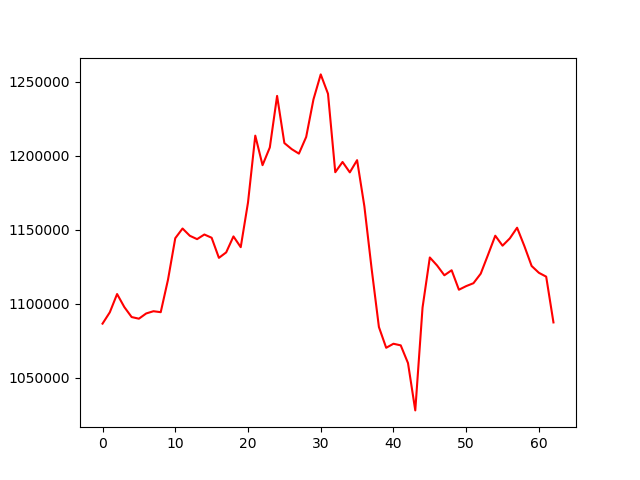

The table this chart was drawn from, first rows:
, 0
0, 1086459
1, 1094126
2, 1106475
3, 1097622
4, 1090910
5, 1089800
6, 1093339
7, 1094851
8, 1094206
9, 1116176
10, 1144228
11, 1150786
12, 1145881
13, 1143605
14, 1146733
15, 1144540
16, 1130937
17, 1134634
18, 1145445
19, 1138162
20, 1168364
21, 1213605
22, 1193630
23, 1205610
24, 1240462
25, 1208581
26, 1204509
27, 1201426
28, 1212709
29, 1238068
30, 1255012
31, 1241897
32, 1188857
33, 1195783
34, 1188757
35, 1197015
36, 1165845
37, 1123525
38, 1084169
39, 1070119
40, 1072858
41, 1071761
42, 1059767
43, 1027779
44, 1097316
45, 1131200
46, 1125777
47, 1119155
48, 1122563
49, 1109387
50, 1111832
51, 1113804
52, 1120254
53, 1132962
54, 1145918
55, 1139175
56, 1144113
57, 1151325
58, 1138927
59, 1125444
... 3 more rows
